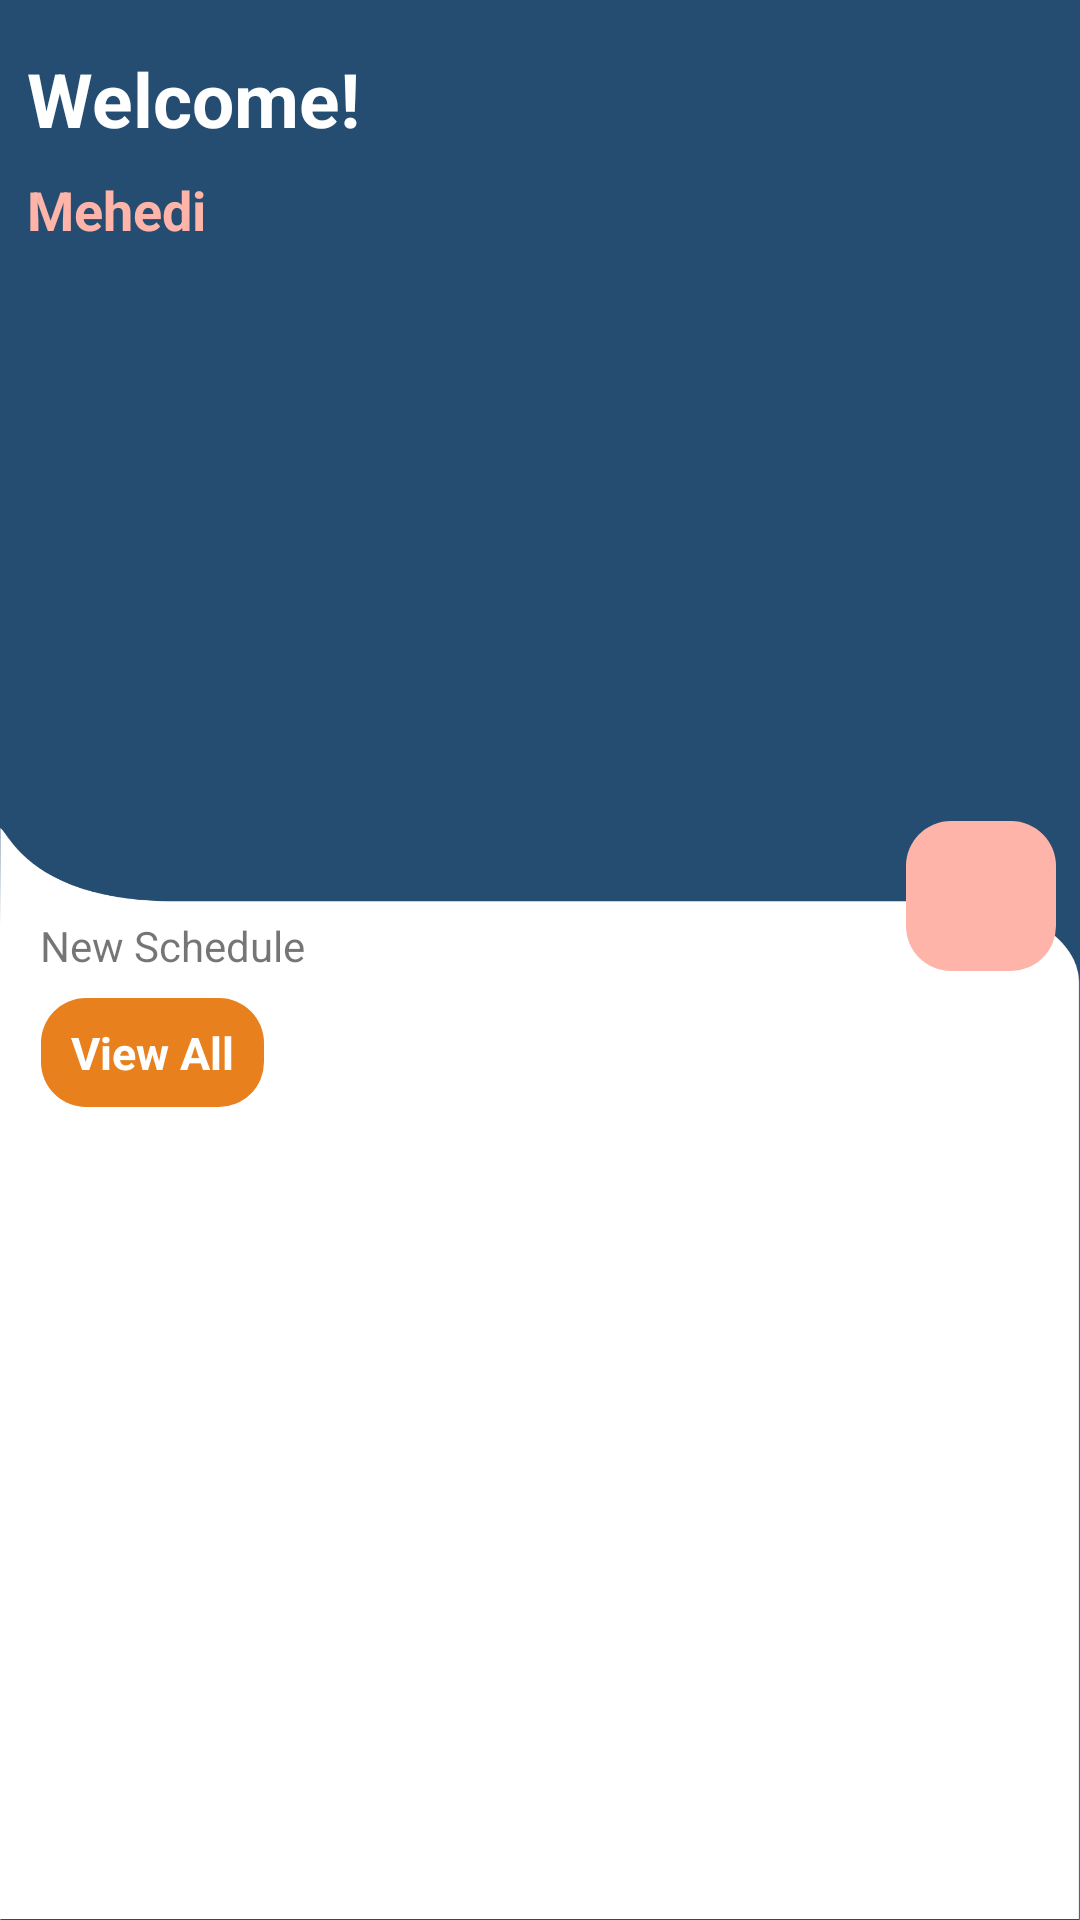

Produce the Android XML layout that renders to this screen, including the resource entries it uses.
<!-- AndroidManifest.xml: application theme Theme.AppScheduler -->
<!-- res/layout/fragment_home.xml -->
<?xml version="1.0" encoding="utf-8"?>
<androidx.constraintlayout.widget.ConstraintLayout
    xmlns:android="http://schemas.android.com/apk/res/android"
    xmlns:app="http://schemas.android.com/apk/res-auto"
    xmlns:tools="http://schemas.android.com/tools"
    android:layout_width="match_parent"
    android:layout_height="match_parent"
    android:id="@id/home"
    android:background="@drawable/home_background"
    tools:context=".ui.fragments.home.homeFragment">
    <TextView
        android:id="@+id/Welcome_msg"
        android:layout_width="wrap_content"
        android:layout_height="wrap_content"
        android:layout_marginTop="@dimen/activity_vertical_margin"
        android:text="Welcome!"
        android:textColor="@color/white"
        android:textStyle="bold"
        android:textSize="@dimen/welcome_textSize"
        app:layout_constraintEnd_toEndOf="parent"
        app:layout_constraintHorizontal_bias="0.036"
        app:layout_constraintStart_toStartOf="parent"
        app:layout_constraintTop_toTopOf="parent" />


    <TextView
        android:id="@+id/wlc_user_neme"
        android:layout_width="wrap_content"
        android:layout_height="wrap_content"
        android:layout_marginTop="@dimen/nav_header_vertical_spacing"
        android:text="Mehedi"
        android:textColor="@color/blush"
        android:textSize="@dimen/titleTextSize"
        android:textStyle="bold"
        app:layout_constraintEnd_toEndOf="@+id/Welcome_msg"
        app:layout_constraintHorizontal_bias="0.0"
        app:layout_constraintStart_toStartOf="@+id/Welcome_msg"
        app:layout_constraintTop_toBottomOf="@+id/Welcome_msg"
        tools:ignore="MissingConstraints" />

    <ImageButton
        android:id="@+id/imageButton_addSchedule"
        android:layout_width="50dp"
        android:layout_height="50dp"
        android:layout_marginRight="8dp"
        android:background="@drawable/style_add_button"
        android:src="@drawable/ic_add"
        app:layout_constraintBottom_toBottomOf="parent"
        app:layout_constraintEnd_toEndOf="parent"
        app:layout_constraintHorizontal_bias="1.0"
        app:layout_constraintStart_toStartOf="parent"
        app:layout_constraintTop_toTopOf="parent"
        app:layout_constraintVertical_bias="0.464" />

    <TextView
        android:id="@+id/textView"
        android:layout_width="wrap_content"
        android:layout_height="wrap_content"
        android:layout_marginTop="32dp"
        android:text="New Schedule"
        android:textSize="14sp"
        app:layout_constraintEnd_toEndOf="parent"
        app:layout_constraintHorizontal_bias="0.049"
        app:layout_constraintStart_toStartOf="parent"
        app:layout_constraintTop_toTopOf="@+id/imageButton_addSchedule" />

    <TextView
        android:id="@+id/tv_button_view_all_schedule"
        android:layout_width="wrap_content"
        android:layout_height="wrap_content"
        android:layout_marginTop="8dp"
        android:background="@drawable/style_view_button"
        android:clickable="true"
        android:paddingLeft="10dp"
        android:paddingTop="8dp"
        android:paddingRight="10dp"
        android:paddingBottom="8dp"
        android:text="View All"
        android:textColor="@color/white"
        android:textSize="15sp"
        android:textStyle="bold"
        app:layout_constraintEnd_toEndOf="@+id/textView"
        app:layout_constraintStart_toStartOf="parent"
        app:layout_constraintTop_toBottomOf="@+id/textView" />

    <androidx.recyclerview.widget.RecyclerView
        android:id="@+id/rv_allSchedule"
        android:layout_width="match_parent"
        android:layout_height="0dp"
        app:layout_constraintBottom_toBottomOf="parent"
        app:layout_constraintTop_toBottomOf="@+id/tv_button_view_all_schedule" />



</androidx.constraintlayout.widget.ConstraintLayout>
<!-- resources referenced by this layout -->
<resources>
  <color name="blush">#FEB4A9</color>
  <color name="white">#FFFFFFFF</color>
  <dimen name="activity_vertical_margin">16dp</dimen>
  <dimen name="nav_header_vertical_spacing">8dp</dimen>
  <dimen name="titleTextSize">18sp</dimen>
  <dimen name="welcome_textSize">25sp</dimen>
  <!-- drawable home_background: png bitmap (drawable, 107384 bytes) -->
  <!-- drawable style_add_button (drawable) -->
  <?xml version="1.0" encoding="utf-8"?>
  <selector xmlns:android="http://schemas.android.com/apk/res/android">
  <item android:state_selected="true">
      <shape android:shape="rectangle">
          <corners android:radius="15dp"/>
          <solid android:color="@color/orange"/>
      </shape>
  
  </item>
      <item>
          <shape android:shape="rectangle">
              <corners android:radius="15dp"/>
              <solid android:color="@color/blush"/>
          </shape>
      </item>
  </selector>
  <!-- drawable style_view_button (drawable) -->
  <?xml version="1.0" encoding="utf-8"?>
  <selector xmlns:android="http://schemas.android.com/apk/res/android">
  <item android:state_selected="true">
      <shape android:shape="rectangle">
          <corners android:radius="15dp"/>
          <solid android:color="@color/blush"/>
      </shape>
  
  </item>
      <item>
          <shape android:shape="rectangle">
              <corners android:radius="15dp"/>
              <solid android:color="@color/orange"/>
          </shape>
      </item>
  </selector>
  <style name="Theme.AppScheduler" parent="Theme.MaterialComponents.DayNight.DarkActionBar">
          
          <item name="colorPrimary">@color/dark_blue_200</item>
          <item name="colorPrimaryVariant">@color/dark_blue_200</item>
          <item name="colorOnPrimary">@color/white</item>
          
          <item name="colorSecondary">@color/blush</item>
          <item name="colorSecondaryVariant">@color/orange</item>
          <item name="colorOnSecondary">@color/black</item>
          
          <item name="android:statusBarColor" tools:targetApi="l">?attr/colorPrimaryVariant</item>
          
      </style>
  <color name="orange">#E8801E</color>
  <color name="dark_blue_200">#254D71</color>
  <color name="black">#FF000000</color>
</resources>
